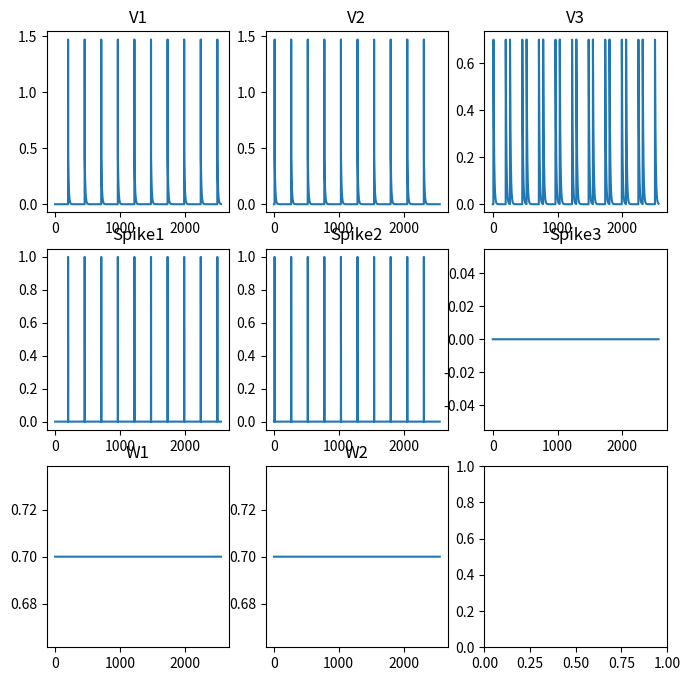

Write the Python code that produced this figure.
import numpy as np
import matplotlib.pyplot as plt

step_time = 1.0 # {ms}
all_time = 256.0 # {ms}

img = np.array([200,10])

def timing_coder(img):
    timelines_array = np.zeros_like([(np.arange(0,all_time,step_time)) for x in img])
    for i, value in enumerate(img):
        timelines_array[i][value] = 1.47
    return timelines_array

timelines = timing_coder(img)

V1 = 0
spike1 = 0
trace1 = 0
V1_list = []
spike1_list = []
trace1_list = []

V2 = 0
spike2 = 0
trace2 = 0
V2_list = []
spike2_list = []
trace2_list = []

V3 = 0
spike3 = 0
trace3 = 0
V3_list = []
spike3_list = []
trace3_list = []

w1 = 0.7
w1_list = []

w2 = 0.7
w2_list = []

def LIF(V,spike,trace,I):
    if spike:
        V -= 1.0
    V = V - (V/10.0) + I
    spike = 0
    if V >= 1.0:
        spike = 1
        trace += 1.0
    else:
        trace = trace - (trace/10.0)
    return V, spike, trace

def STDP(w,pre_spike,post_spike,pre_trace,post_trace):
    if pre_spike:
        w = w - 0.1 * w * post_trace
    if post_spike:
        w = w + 0.1 * (1 - w) * pre_trace
    return w

for epoch in range(10):
    for i in range(len(timelines[0])):
        V1,spike1,trace1 = LIF(V1,spike1,trace1,timelines[0][i])
        V1_list.append(V1)
        spike1_list.append(spike1)
        trace1_list.append(trace1)

        V2,spike2,trace2 = LIF(V2,spike2,trace2,timelines[1][i])
        V2_list.append(V2)
        spike2_list.append(spike2)
        trace2_list.append(trace2)

        V3,spike3,trace3 = LIF(V3,spike3,trace3,spike1*w1 + spike2*w2)
        V3_list.append(V3)
        spike3_list.append(spike3)
        trace3_list.append(trace3)

        w1 = STDP(w1,spike1,spike3,trace1,trace3)
        w1_list.append(w1)

        w2 = STDP(w2,spike2,spike3,trace2,trace3)
        w2_list.append(w2)

fig, axes = plt.subplots(nrows=3,ncols=3,figsize=(8,8))

axes[0,0].plot(V1_list)
axes[0,0].set_title("V1")

axes[0,1].plot(V2_list)
axes[0,1].set_title("V2")

axes[0,2].plot(V3_list)
axes[0,2].set_title("V3")

axes[1,0].plot(spike1_list)
axes[1,0].set_title("Spike1")

axes[1,1].plot(spike2_list)
axes[1,1].set_title("Spike2")

axes[1,2].plot(spike3_list)
axes[1,2].set_title("Spike3")

axes[2,0].plot(w1_list)
axes[2,0].set_title("W1")

axes[2,1].plot(w2_list)
axes[2,1].set_title("W2")

plt.show()
